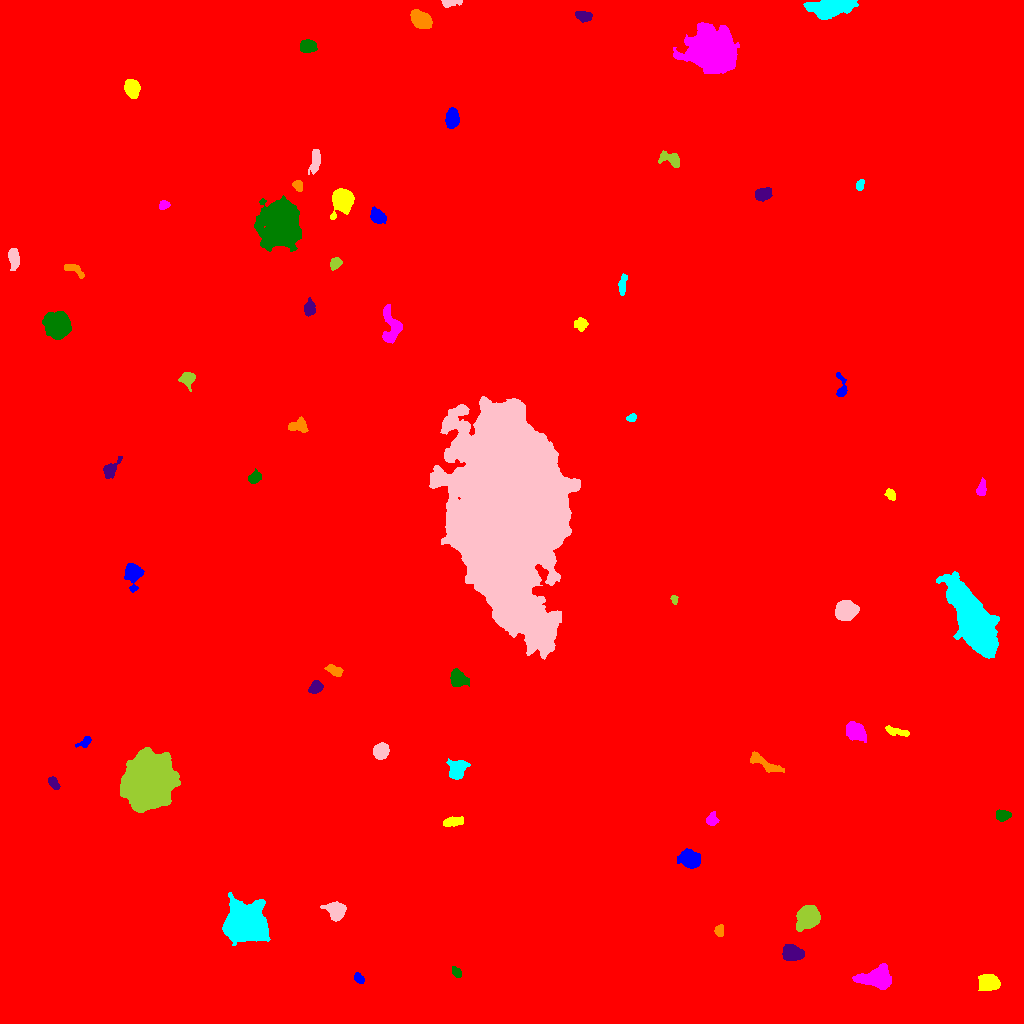

Values plotted in this chart, from the file beside it:
ID, X, Y, A, B, theta, total_flux, mu_max, mu_median, mu_mean, R_fwhm, R_e, R10, R90, x_start, x_end, y_start, y_end, area, greylevel
0, 499.4, 522.6, 298, 291.4, 1.514, 2558591, 19.0, 2.0, 2.564, 65.93, 246.6, 90.21, 415.3, 0, 1023, 0, 1023, 998069, 2.564
1, 358.7, 45.14, 2.702, 1.847, -0.7597, 272.0, 7.0, 3.0, 2.833, 3.192, 2.821, 1.128, 4.478, 354, 364, 40, 51, 96, 11.83
2, 988.8, 41.35, 4.698, 3.657, -0.02793, 2635, 19.0, 7.0, 8.009, 6.358, 5.293, 2.111, 8.387, 978, 1000, 33, 49, 329, 16.01
3, 876.7, 45.36, 7.816, 4.819, 0.05291, 4077, 18.0, 6.0, 6.841, 7.715, 6.979, 2.764, 11.45, 852, 891, 34, 60, 596, 14.84
4, 456.3, 51.32, 2.716, 1.88, -0.9405, 309.0, 7.0, 3.0, 3.287, 3.656, 2.932, 1.128, 4.583, 452, 461, 46, 57, 94, 12.29
5, 792.2, 70.62, 4.947, 3.71, -0.2873, 2115, 13.0, 7.0, 6.823, 7.247, 5.47, 2.257, 8.406, 782, 804, 63, 79, 310, 14.82
6, 719.7, 92.84, 2.892, 2.121, 1.438, 218.0, 5.0, 2.0, 2.137, 3.949, 3.192, 1.262, 4.618, 714, 723, 87, 99, 102, 11.14
7, 245, 99.93, 7.692, 7.442, 0.1206, 51894, 169.0, 14.0, 31.34, 7.838, 8.538, 3.241, 16.18, 222, 270, 78, 131, 1656, 38.34
8, 335.9, 112.5, 4.594, 3.858, -0.5633, 1854, 14.0, 5.0, 5.849, 6.408, 5.171, 2.111, 8.234, 320, 346, 102, 122, 317, 13.85
9, 807.5, 105.9, 5.6, 4.565, 0.9009, 4539, 25.0, 7.0, 8.988, 6.699, 6.283, 2.459, 10.42, 796, 820, 92, 118, 505, 16.99
10, 21.84, 144.1, 6.568, 3.797, -0.9138, 1786, 11.0, 4.0, 4.675, 6.864, 6.155, 2.459, 9.525, 11, 34, 133, 157, 382, 12.68
11, 689.9, 164, 4.791, 3.836, -0.3971, 3580, 26.0, 8.0, 9.972, 6.283, 5.323, 2.111, 8.903, 677, 700, 155, 175, 359, 16.97
12, 453.2, 202, 4.903, 2.053, 0.1663, 696.0, 9.0, 4.0, 3.867, 4.618, 3.989, 1.596, 6.283, 443, 463, 197, 207, 180, 12.87
13, 711.5, 203.5, 2.75, 2.423, 1.141, 364.0, 7.0, 2.0, 2.737, 3.909, 3.192, 1.262, 5.046, 706, 719, 198, 212, 133, 11.74
14, 1002, 208, 3.485, 2.552, 0.01631, 890.0, 13.0, 6.0, 5.855, 4.514, 3.827, 1.493, 5.971, 996, 1011, 202, 214, 152, 13.86
15, 53.42, 240.6, 3.627, 2.028, -0.914, 389.0, 6.0, 3.0, 3.297, 5.078, 3.568, 1.493, 5.293, 48, 60, 234, 247, 118, 11.3
16, 765.2, 259.6, 9.908, 2.545, -0.515, 846.0, 9.0, 3.0, 2.907, 3.432, 5.323, 1.954, 8.482, 750, 784, 251, 272, 291, 10.91
17, 457.1, 254.8, 4.74, 4.089, 1.024, 1350, 10.0, 4.0, 4.193, 6.723, 5.441, 2.111, 8.593, 446, 470, 244, 265, 322, 12.19
18, 381, 272.6, 3.445, 3.248, 0.8985, 2392, 27.0, 9.0, 10.27, 5.015, 4.26, 1.693, 6.91, 373, 389, 264, 281, 233, 18.27
19, 148.7, 241.6, 10.91, 10, 0.9449, 88145, 117.0, 19.0, 31.96, 13.16, 12.69, 4.983, 22.28, 120, 180, 211, 276, 2758, 38.96
20, 322.1, 282.1, 6.034, 3.699, -1.525, 911.0, 9.0, 2.0, 3.301, 4.853, 4.618, 1.784, 7.878, 310, 329, 273, 301, 276, 11.3
21, 85.5, 281.8, 3.436, 1.846, 0.6461, 224.0, 6.0, 2.0, 1.982, 3.613, 2.877, 0.9772, 4.618, 75, 91, 276, 287, 113, 10.98
22, 896.7, 291.8, 6.652, 1.847, -0.218, 465.0, 6.0, 3.0, 2.818, 5.557, 4.222, 1.596, 6.408, 885, 909, 287, 298, 165, 10.82
23, 856, 291.8, 4.757, 3.651, -0.6055, 1522, 11.0, 4.0, 4.516, 6.676, 5.412, 2.185, 8.311, 846, 866, 281, 302, 337, 13.52
24, 458, 345.2, 4.529, 3.505, -0.7705, 1456, 13.0, 5.0, 5.494, 5.585, 4.983, 1.954, 7.919, 450, 469, 337, 355, 265, 13.49
25, 315.5, 336.1, 3.177, 2.544, 0.6932, 1244, 21.0, 7.0, 7.974, 3.742, 3.568, 1.382, 5.836, 308, 323, 330, 343, 156, 15.97
26, 335, 352.7, 4.397, 2.333, -0.4354, 439.0, 6.0, 3.0, 2.888, 5.046, 3.909, 1.596, 6.155, 324, 343, 347, 359, 152, 12.89
27, 973.8, 401.1, 18.43, 6.232, -1.102, 61179, 75.0, 18.0, 24.37, 14.85, 13.11, 5.293, 21.67, 936, 999, 365, 452, 2510, 31.37
28, 845.6, 412.5, 4.761, 4.156, 0.137, 6343, 39.0, 14.0, 15.62, 6.747, 5.698, 2.326, 9.097, 835, 859, 403, 423, 406, 23.62
29, 674.1, 424.5, 1.945, 1.591, 1.447, 226.0, 9.0, 4.0, 3.831, 2.585, 2.111, 0.7979, 3.432, 670, 678, 419, 428, 59, 13.83
30, 23.76, 427.6, 4.016, 2.883, -0.3116, 441.0, 8.0, 1.0, 1.978, 4.068, 3.656, 1.382, 6.333, 14, 34, 416, 434, 223, 10.98
31, 133.2, 449.7, 5.868, 3.802, 1.568, 1715, 13.0, 4.0, 5.119, 6.155, 5.232, 2.034, 8.444, 124, 144, 431, 460, 335, 14.12
32, 890.7, 529, 3.032, 2.225, -0.7998, 472.0, 9.0, 4.0, 4.583, 3.7, 3.241, 1.262, 5.109, 884, 895, 523, 535, 103, 11.58
33, 981.4, 534.4, 4.038, 2.116, 1.365, 453.0, 7.0, 3.0, 3.356, 4.222, 3.656, 1.382, 5.754, 976, 986, 528, 546, 135, 11.36
34, 255.1, 545.8, 2.918, 2.228, 0.5051, 518.0, 10.0, 3.0, 3.674, 3.949, 3.241, 1.262, 5.171, 248, 261, 540, 555, 141, 14.67
35, 110.5, 553.9, 5.468, 2.855, 0.9265, 760.0, 9.0, 3.0, 3.689, 4.687, 4.406, 1.693, 7.024, 103, 122, 545, 567, 206, 11.69
36, 299.2, 597.5, 4.952, 3.32, 0.004363, 655.0, 6.0, 3.0, 3.149, 6.531, 4.618, 1.784, 7.069, 288, 308, 591, 607, 208, 11.15
37, 631.7, 605.6, 2.018, 1.849, 0.4846, 254.0, 9.0, 3.0, 3.432, 2.932, 2.459, 0.9772, 3.868, 626, 636, 602, 610, 74, 12.43
38, 509.6, 508.2, 45.99, 24.72, 1.535, 526527, 97.0, 17.0, 23.21, 31.75, 38.51, 14.52, 65.44, 429, 580, 364, 627, 22687, 31.21
39, 187.1, 644.6, 3.71, 3.282, 0.1118, 737.0, 9.0, 3.0, 3.879, 4.754, 4.068, 1.596, 6.628, 178, 195, 632, 651, 190, 11.88
40, 969.9, 638.6, 3.983, 2.722, -1.434, 1225, 14.0, 5.0, 5.861, 5.232, 4.107, 1.693, 6.555, 963, 977, 624, 647, 209, 14.86
41, 841.5, 635.3, 6.656, 2.263, -1.508, 290.0, 7.0, 1.0, 1.779, 2.585, 3.29, 1.128, 5.698, 836, 847, 627, 651, 163, 10.78
42, 580.4, 699.3, 2.823, 2.586, -0.7777, 628.0, 11.0, 3.0, 4.243, 3.868, 3.338, 1.262, 5.528, 574, 588, 692, 706, 148, 14.24
43, 391.5, 696.8, 9.617, 4.793, -1.457, 1726, 9.0, 4.0, 4.052, 7.313, 6.531, 2.523, 10.05, 382, 402, 680, 719, 426, 13.05
44, 57.38, 698.7, 6.275, 5.608, -0.3939, 5829, 25.0, 8.0, 8.995, 7.548, 7.464, 2.877, 11.87, 42, 71, 684, 712, 648, 17
45, 309.1, 714.8, 3.825, 2.667, 1.509, 523.0, 6.0, 3.0, 3.209, 5.698, 4.068, 1.596, 6.232, 304, 315, 707, 726, 163, 11.21
46, 74.85, 753.5, 6.131, 2.366, -0.5273, 426.0, 5.0, 3.0, 2.696, 5.412, 4.146, 1.596, 6.206, 64, 84, 745, 759, 158, 10.7
47, 622.2, 738.1, 5.389, 1.616, 1.422, 373.0, 7.0, 2.0, 2.59, 3.909, 3.432, 1.262, 5.412, 618, 627, 728, 750, 144, 11.59
48, 13.76, 766.1, 4.715, 2.249, -1.447, 650.0, 8.0, 3.0, 3.066, 5.14, 4.068, 1.596, 6.507, 8, 19, 753, 775, 212, 12.07
49, 335.4, 759.8, 2.954, 2.347, 0.884, 471.0, 10.0, 3.0, 3.738, 3.742, 3.338, 1.262, 5.352, 330, 342, 753, 766, 126, 11.74
50, 463.3, 797.5, 10.25, 9.469, 0.4762, 51643, 95.0, 11.0, 20.35, 10.39, 11.27, 4.26, 20.65, 429, 489, 763, 828, 2538, 28.35
51, 377.7, 807.3, 4.001, 2.836, -0.7189, 1526, 16.0, 7.0, 7.337, 5.557, 4.334, 1.784, 6.794, 370, 386, 800, 817, 208, 15.34
52, 341.9, 823.5, 4.936, 4.422, 1.312, 9151, 61.0, 13.0, 18.64, 6.129, 5.614, 2.185, 9.441, 330, 354, 804, 835, 491, 26.64
53, 163.8, 818.5, 2.578, 2.119, 0.2766, 308.0, 6.0, 3.0, 3.422, 4.334, 3.038, 1.262, 4.687, 159, 170, 814, 823, 90, 11.42
54, 280.2, 798.4, 9.756, 8.516, -1.365, 27559, 62.0, 9.0, 14.5, 9.115, 10.59, 3.909, 19.32, 254, 301, 772, 828, 1900, 21.5
55, 762.8, 829.1, 4.146, 2.769, 0.2407, 938.0, 9.0, 4.0, 4.667, 5.642, 4.37, 1.784, 6.794, 755, 772, 822, 836, 201, 12.67
56, 297.9, 837.8, 2.667, 2.146, -1.063, 390.0, 8.0, 4.0, 3.861, 4.222, 3.09, 1.128, 4.687, 292, 302, 832, 843, 101, 13.86
57, 859.9, 838.2, 2.579, 1.861, 1.127, 306.0, 7.0, 4.0, 3.6, 3.827, 2.877, 1.128, 4.334, 856, 864, 833, 844, 85, 13.6
58, 315.4, 863.8, 6.037, 2.191, 1.411, 648.0, 7.0, 3.0, 2.986, 4.853, 4.297, 1.693, 6.979, 308, 320, 849, 874, 217, 10.99
59, 671.4, 864.1, 5.779, 3.064, -0.4156, 723.0, 8.0, 3.0, 3.157, 5.171, 4.514, 1.693, 7.291, 658, 679, 856, 873, 229, 11.16
... 9 more rows
